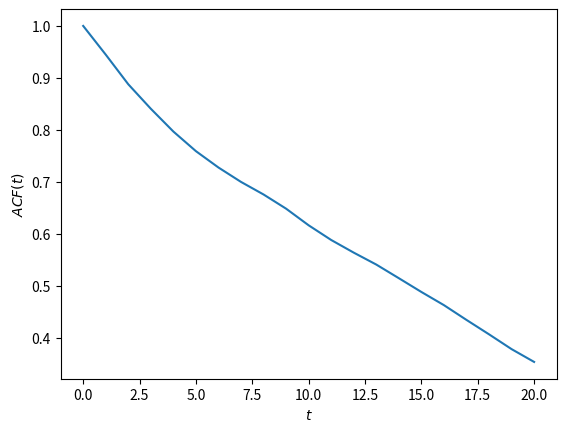

Reproduce this figure in Python.
import matplotlib.pyplot as plt  # import to make graphs, use plt
import numpy as np # type np to use numpy
#import math # able to use maths equations
#import statistics as s # able to use variance

def SV_time_series(sigma,mu,phi,n):
    rv = np.random.normal(0,np.sqrt(sigma),n)     
    v = np.zeros(n)                             # v is volatility
    y = np.zeros(n)                             # y is the time series
    v[0] = mu + rv[0]                           # initial v
    for i in range(1, n):
        v[i] = mu + phi *(v[i-1] - mu) + rv[i]
        ry = np.random.normal(0,1.0,n)
    y = np.exp(v/2) * ry                # stochastic volatility time series, y_t
    return y, v

def ACF(t,x,N):
    mean_x = np.mean(x)
    var_x = np.var(x)
    a = (x[:(N-t)]-mean_x)*(x[t:]-mean_x)
    b = (1/N) * np.sum(a) / var_x
    return b


n = 1000                          # n is length of the time series
sigma = 0.05
mu = -1
phi = 0.97

y, v = SV_time_series(sigma,mu,phi,n)

acf_t = np.arange(0,21,1)
acf = np.zeros(len(acf_t))
for i in range(len(acf)):
    acf[i] = ACF(acf_t[i],v,n)

plt.plot(acf_t,acf)
plt.ylabel("$ACF(t)$")
plt.xlabel("$t$")
plt.show()


#plt.plot(range(n),y)
#plt.plot(range(n),v)
#plt.ylabel('$y_t$')
#plt.xlabel('t')
#plt.savefig('yt_test_func.png')

#plt.plot(range(n),v)


"""
t = 100000
mu = np.linspace(0,1,n)
mu_plot = np.array([])
for i in range(n):
    rv = np.random.normal(0,np.sqrt(0.1),t)     
    v = rv                              # v is volatility
    v[0] = 0
    v[1:] = mu[i] + 0.1 *(v[0:-1] +1) + rv[1:]
    ry = np.random.normal(0,0.1,t)
    y = np.array(ry)
    y = np.exp(v/2) * ry
    vy = s.variance(y)
    mu_plot = np.append(mu_plot,vy)
    
phi = np.linspace(0,1,n)
phi_plot = np.array([])
for i in range(n):
    rv = np.random.normal(0,np.sqrt(0.1),t)     
    v = rv                              # v is volatility
    v[0] = 0
    v[1:] = 0.1 + phi[i] *(v[0:-1] +1) + rv[1:]
    ry = np.random.normal(0,0.1,t)
    y = np.array(ry)
    y = np.exp(v/2) * ry
    vy = s.variance(y)
    phi_plot = np.append(phi_plot,vy)
    
    
sig = np.linspace(0,1,n)
sig_plot = np.array([])
for i in range(n):
    rv = np.random.normal(0,np.sqrt(sig[i]),t)     
    v = rv                              # v is volatility
    v[0] = 0
    v[1:] = 0.1 + 0.1 *(v[0:-1] +1) + rv[1:]
    ry = np.random.normal(0,0.1,t)
    y = np.array(ry)
    y = np.exp(v/2) * ry
    vy = s.variance(y)
    sig_plot = np.append(sig_plot,vy)
    




#plt.plot(t,v)


plt.plot(mu,mu_plot, label='$\mu$')
plt.plot(mu,phi_plot, label='$\phi$')
plt.plot(mu,sig_plot,label='$\sigma_\eta^2$')
plt.legend()
plt.ylabel('variance of $y_t$')
plt.xlabel('value of parameter being modified')
#plt.title("Graph to show time series' variance as a function of $\mu,\phi, \sigma_\eta^2$")
#plt.savefig('yt_variance.png')
plt.show()

#vh = s.variance(h)
vy = s.variance(y)
my = s.mean(y)
#mh = s.mean(h)

#print("variance h = ",vh)
print("variance y = ",vy)
print("meany = ",my)
#print("meanh = ",mh)
"""